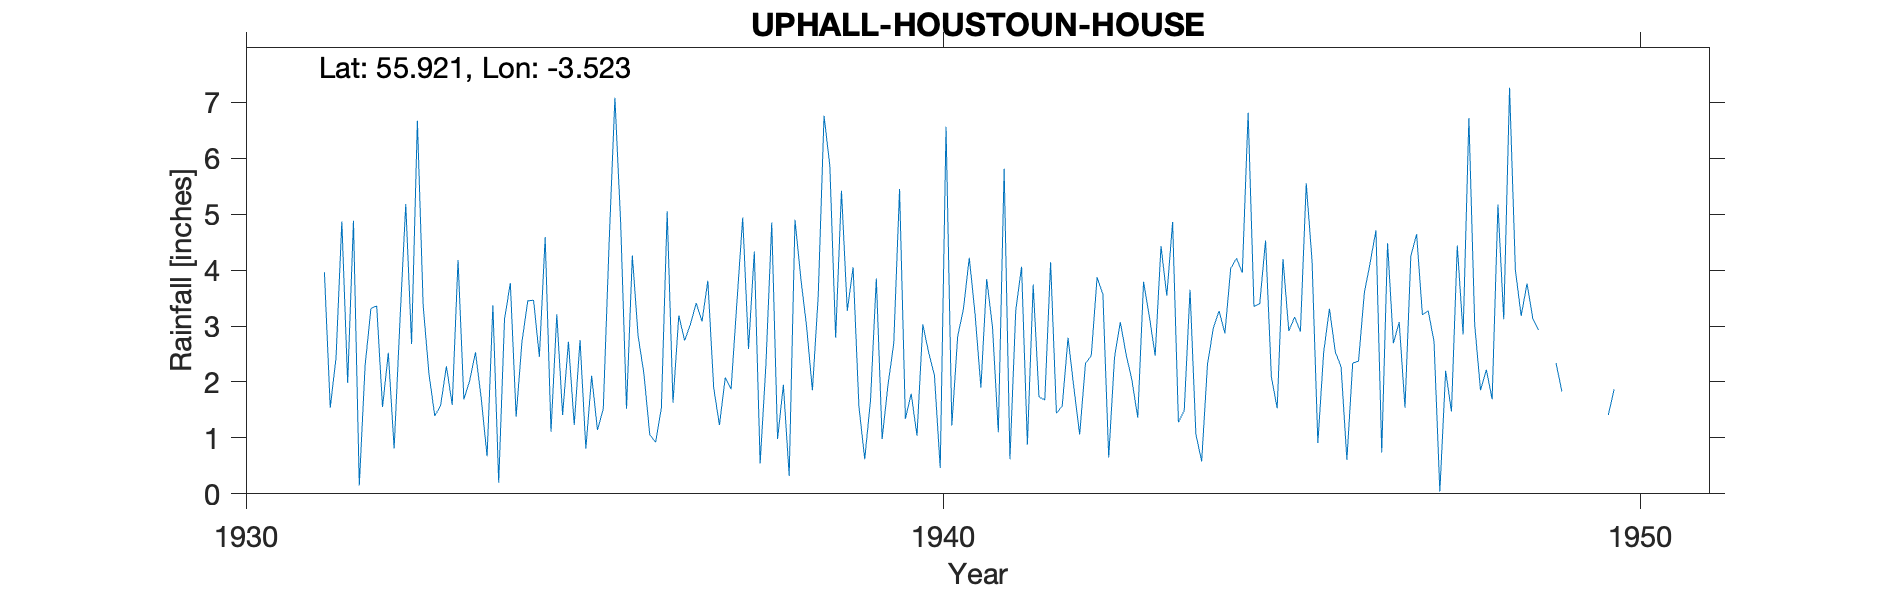

The table this chart was drawn from, first rows:
UPHALL (HOUSTOUN HOUSE), , , , , , , , , , , , , , , , , , , , 
Grid ref, NT049708, Long, -3.523, Lat, 55.92, Elevation, 420, ft, , , , , , , , , , , , 
Station no, 5151/5, , , , , , , , , , , , , , , , , , , 
, 1931, 1932, 1933, 1934, 1935, 1936, 1937, 1938, 1939, 1940, 1941, 1942, 1943, 1944, 1945, 1946, 1947, 1948, 1949, 1950
January, , 4.88, 3.36, 3.37, 1.41, 4.26, 3.08, 4.85, 5.42, 1.79, 1.9, 4.14, 3.07, 3.65, 3.4, 3.31, 3.07, 6.72, 2.93, 1.41
February, , 0.15, 2.14, 0.2, 2.72, 2.82, 3.81, 0.98, 3.27, 1.04, 3.84, 1.44, 2.49, 1.07, 4.53, 2.54, 1.54, 3.02, , 1.87
March, , 2.29, 1.39, 3.12, 1.23, 2.14, 1.9, 1.95, 4.05, 3.03, 2.98, 1.57, 2.03, 0.58, 2.09, 2.27, 4.25, 1.85, , 
April, , 3.31, 1.58, 3.77, 2.75, 1.06, 1.23, 0.32, 1.57, 2.53, 1.1, 2.79, 1.36, 2.31, 1.53, 0.61, 4.64, 2.22, 2.34, 
May, , 3.36, 2.28, 1.38, 0.81, 0.92, 2.08, 4.9, 0.62, 2.12, 5.81, 1.9, 3.79, 2.96, 4.2, 2.34, 3.2, 1.69, 1.83, 
June, , 1.55, 1.59, 2.72, 2.11, 1.53, 1.87, 3.85, 1.67, 0.46, 0.62, 1.06, 3.17, 3.27, 2.91, 2.37, 3.27, 5.17, , 
July, , 2.52, 4.18, 3.45, 1.14, 5.05, 3.42, 2.99, 3.85, 6.56, 3.28, 2.33, 2.47, 2.87, 3.16, 3.59, 2.72, 3.12, , 
August, 3.96, 0.81, 1.69, 3.46, 1.52, 1.63, 4.94, 1.85, 0.98, 1.22, 4.06, 2.47, 4.43, 4.03, 2.9, 4.13, 0.04, 7.26, , 
September, 1.54, 3.09, 2.02, 2.45, 4.47, 3.19, 2.59, 3.54, 1.94, 2.81, 0.88, 3.87, 3.54, 4.21, 5.55, 4.71, 2.2, 4, , 
October, 2.43, 5.18, 2.53, 4.59, 7.08, 2.74, 4.33, 6.76, 2.69, 3.31, 3.74, 3.57, 4.86, 3.95, 4.17, 0.74, 1.47, 3.18, 5.26, 
November, 4.87, 2.68, 1.7, 1.11, 4.82, 3.03, 0.54, 5.86, 5.45, 4.22, 1.73, 0.65, 1.28, 6.81, 0.91, 4.48, 4.44, 3.76, , 
December, 1.98, 6.67, 0.67, 3.21, 1.52, 3.41, 2.32, 2.79, 1.34, 3.21, 1.68, 2.44, 1.49, 3.35, 2.53, 2.69, 2.85, 3.13, , 
Total, , 36.49, 25.13, 32.83, 31.58, 31.78, 32.11, 40.64, 32.85, 32.3, 31.62, 28.23, 33.98, 39.06, 37.88, 33.78, 33.69, 45.12, , 
1949 Feb 2.79, Mar 1.45, Nov 3.21, Dec 5…, , , , , , , , , , , , , , , , , , , , 
